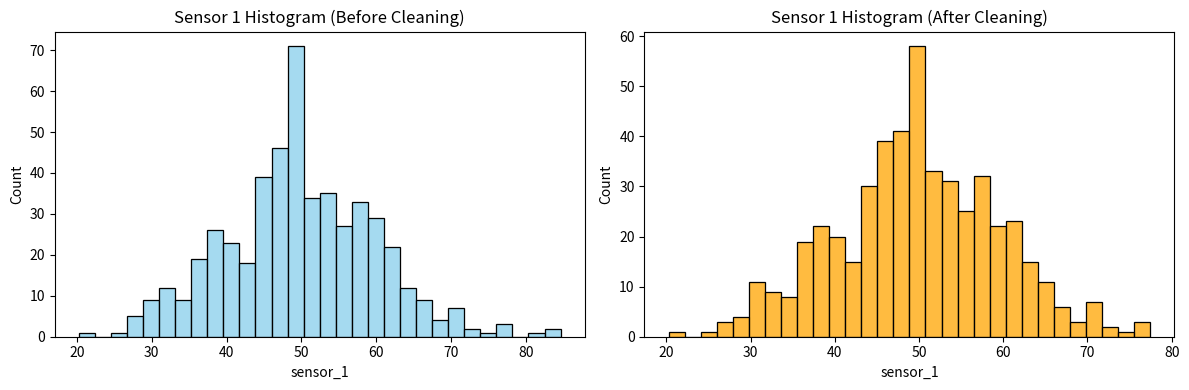
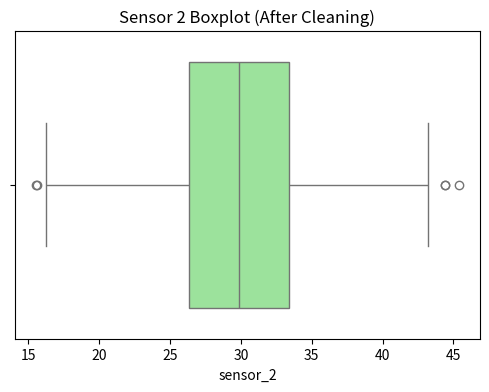
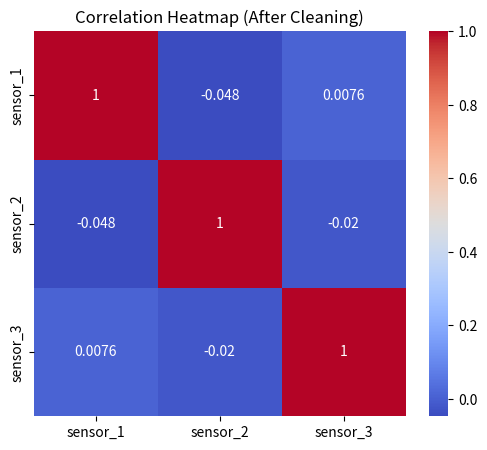

Write the Python code that produced these figures, in order.
import pandas as pd
import numpy as np
import matplotlib.pyplot as plt
import seaborn as sns
from scipy.stats import zscore

# Generate synthetic data
np.random.seed(100)
data = pd.DataFrame({
    'sensor_1': np.random.normal(50, 10, 500),
    'sensor_2': np.random.normal(30, 5, 500),
    'sensor_3': np.random.normal(100, 20, 500),
    'failure': np.random.choice([0,1], 500, p=[0.9,0.1])
})

# Introduce missing values
data.loc[data.sample(frac=0.05).index, 'sensor_1'] = np.nan

# Summary table before cleaning
print("Summary before cleaning:")
print(data.describe())

# Fill missing values with median
data['sensor_1'] = data['sensor_1'].fillna(data['sensor_1'].median())

# Remove outliers based on z-score
z_scores = np.abs(zscore(data[['sensor_1', 'sensor_2', 'sensor_3']]))
data_clean = data[(z_scores < 3).all(axis=1)]

# Summary table after cleaning
print("\nSummary after cleaning:")
print(data_clean.describe())

# Plot 1: Histogram of sensor_1 before and after cleaning
plt.figure(figsize=(12,4))
plt.subplot(1,2,1)
sns.histplot(data['sensor_1'], bins=30, color='skyblue')
plt.title('Sensor 1 Histogram (Before Cleaning)')
plt.subplot(1,2,2)
sns.histplot(data_clean['sensor_1'], bins=30, color='orange')
plt.title('Sensor 1 Histogram (After Cleaning)')
plt.tight_layout()
plt.show()

# Plot 2: Boxplot of sensor_2 (cleaned data)
plt.figure(figsize=(6,4))
sns.boxplot(x=data_clean['sensor_2'], color='lightgreen')
plt.title('Sensor 2 Boxplot (After Cleaning)')
plt.show()

# Plot 3: Correlation heatmap (cleaned data)
plt.figure(figsize=(6,5))
sns.heatmap(data_clean[['sensor_1','sensor_2','sensor_3']].corr(), annot=True, cmap='coolwarm')
plt.title('Correlation Heatmap (After Cleaning)')
plt.show()